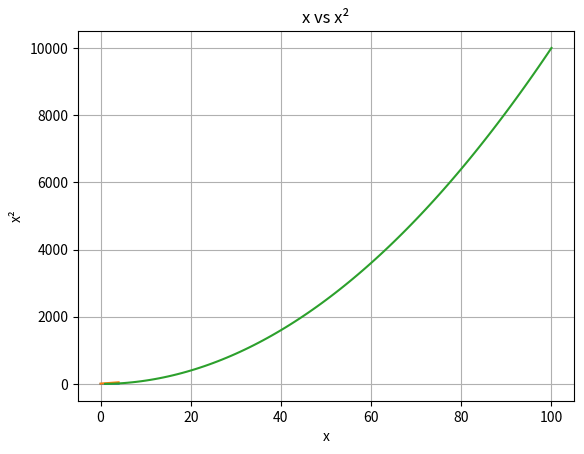
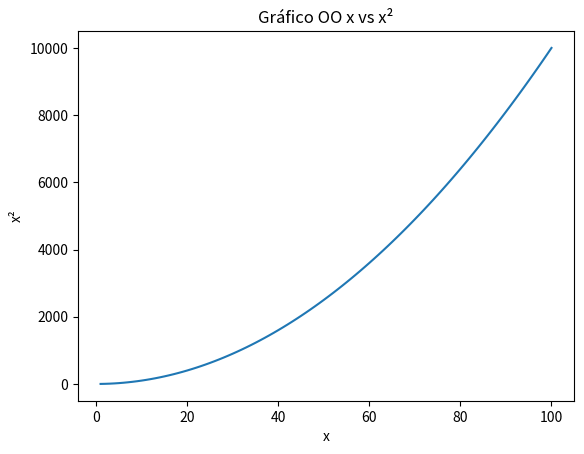
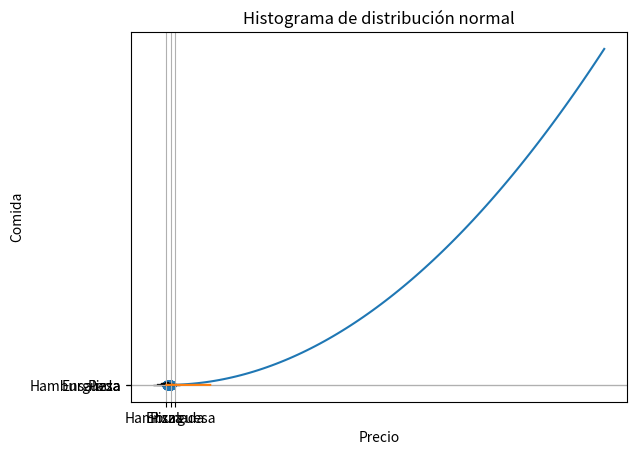
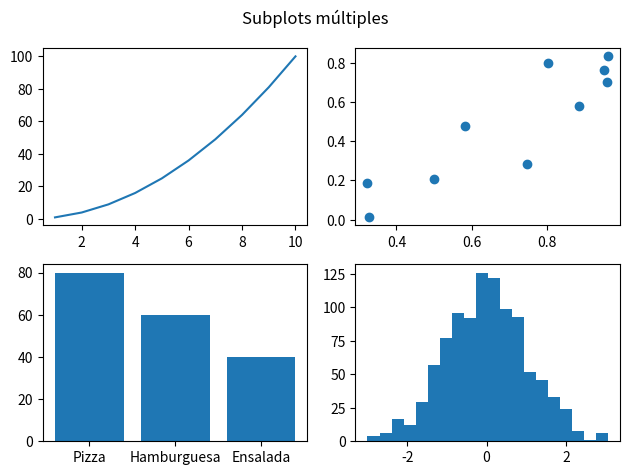
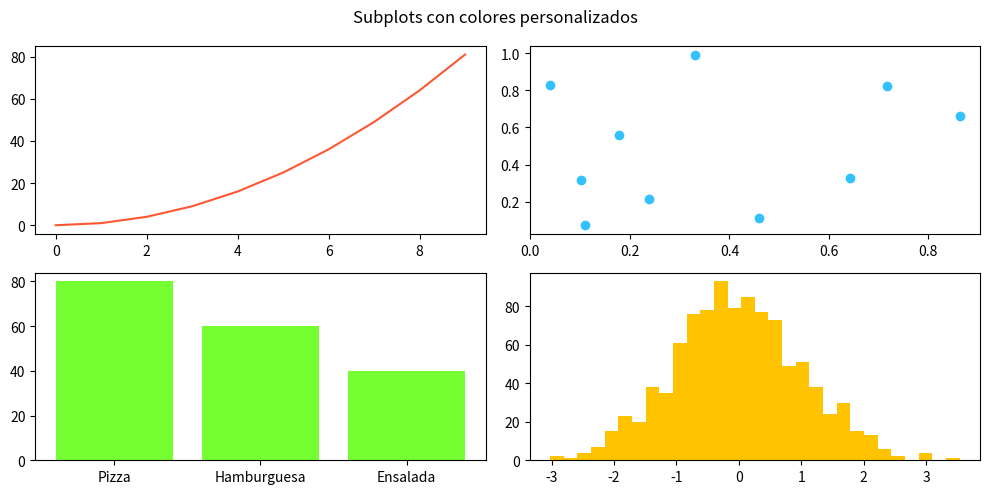

Write Python code to recreate these figures, in order. (Note: this script raises an exception after producing the figures.)
# matplotlib_practicas.py

import matplotlib.pyplot as plt
import numpy as np

# 1. Gráfico simple con plt.plot()
plt.plot([1, 2, 3, 4, 5])
plt.title("Gráfico simple")
plt.show()

# 2. Graficar una lista de números
numeros = [10, 20, 30, 40, 50]
plt.plot(numeros)
plt.title("Lista de números")
plt.show()

# 3. Graficar x vs x²
x = list(range(1, 101))
y = [i**2 for i in x]
plt.plot(x, y)
plt.title("x vs x²")
plt.xlabel("x")
plt.ylabel("x²")
plt.grid(True)
plt.show()

# 4. Método orientado a objetos
fig, ax = plt.subplots()
ax.plot(x, y)
ax.set_title("Gráfico OO x vs x²")
ax.set_xlabel("x")
ax.set_ylabel("x²")
plt.show()

# 5. Flujo completo con subplots
fig, ax = plt.subplots()
ax.plot(x, y)
ax.set_title("Título del gráfico")
ax.set_xlabel("Eje X")
ax.set_ylabel("Eje Y")
fig.savefig("grafico_guardado.png")
plt.show()

# 6. Gráfico de dispersión con datos aleatorios
x_rand = np.random.rand(100)
y_rand = np.random.rand(100)
plt.scatter(x_rand, y_rand)
plt.title("Gráfico de dispersión")
plt.show()

# 7. Función seno
X = np.linspace(0, 10, 100)
Y = np.sin(X)
plt.plot(X, Y)
plt.title("Función seno")
plt.grid(True)
plt.show()

# 8. Gráfico de barras
precios = {"Pizza": 80, "Hamburguesa": 60, "Ensalada": 40}
plt.bar(precios.keys(), precios.values())
plt.title("Precios de comidas")
plt.xlabel("Comida")
plt.ylabel("Precio")
plt.show()

# 9. Gráfico de barras horizontales
plt.barh(list(precios.keys()), list(precios.values()))
plt.title("Precios de comidas (horizontal)")
plt.xlabel("Precio")
plt.ylabel("Comida")
plt.show()

# 10. Histograma de distribución normal
valores = np.random.randn(1000)
plt.hist(valores, bins=30, color='skyblue', edgecolor='black')
plt.title("Histograma de distribución normal")
plt.show()

# 11. Subplots múltiples
fig, axs = plt.subplots(2, 2)
axs[0, 0].plot(x[:10], y[:10])
axs[0, 1].scatter(x_rand[:10], y_rand[:10])
axs[1, 0].bar(precios.keys(), precios.values())
axs[1, 1].hist(valores, bins=20)
fig.suptitle("Subplots múltiples")
plt.tight_layout()
plt.show()

# 12. Subplots con tamaño personalizado
x_1 = list(range(10))
y_1 = [i**2 for i in x_1]
x_2 = np.random.rand(10)
y_2 = np.random.rand(10)
valores_hist = np.random.randn(1000)

fig, axs = plt.subplots(2, 2, figsize=(10, 5))
axs[0, 0].plot(x_1, y_1, color="#FF5733")
axs[0, 1].scatter(x_2, y_2, color="#33C1FF")
axs[1, 0].bar(precios.keys(), precios.values(), color="#75FF33")
axs[1, 1].hist(valores_hist, bins=30, color="#FFC300")
fig.suptitle("Subplots con colores personalizados")
plt.tight_layout()
plt.show()

# 13. Ver estilos disponibles
print("Estilos disponibles:", plt.style.available)

# 14. Cambiar estilo a seaborn-whitegrid
plt.style.use("seaborn-whitegrid")
plt.plot(x_1, y_1, color="#FF5733")
plt.title("Estilo seaborn-whitegrid")
plt.show()
